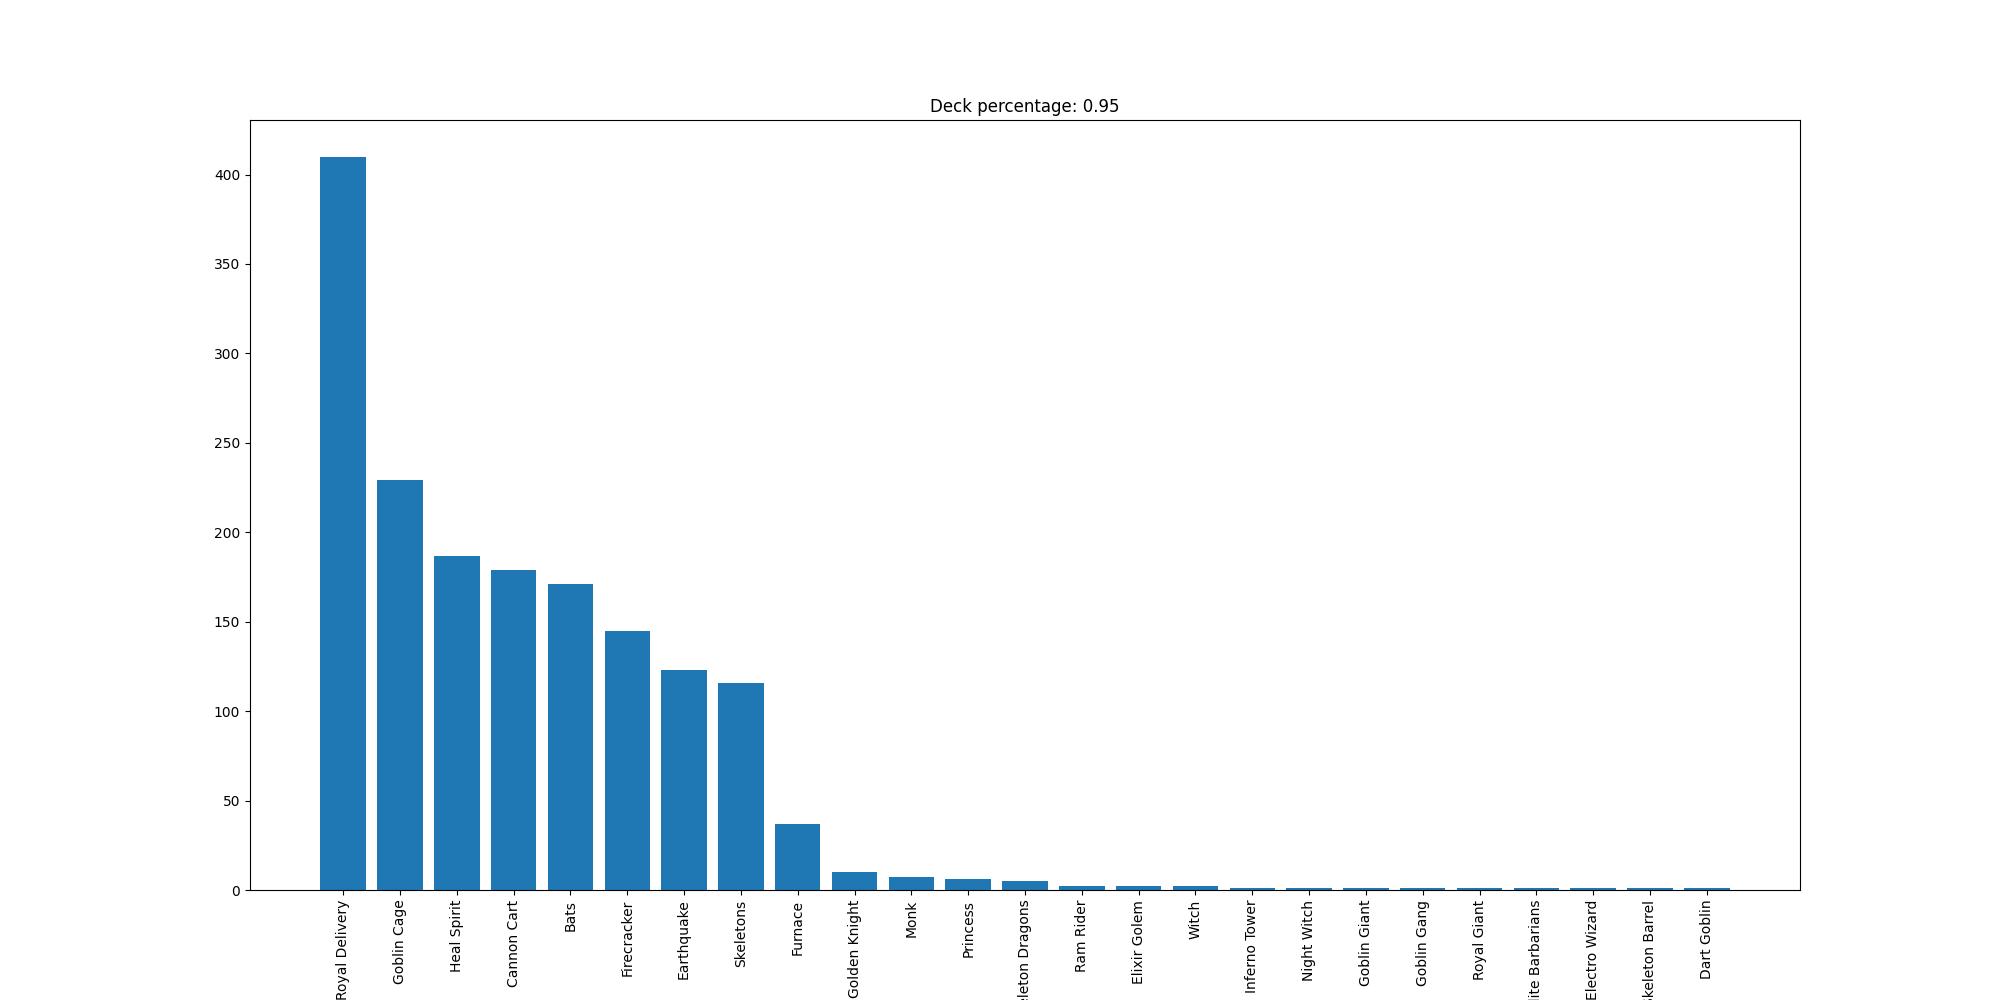

The data file committed next to this chart (first rows):
Royal Delivery, 410
Goblin Cage, 229
Heal Spirit, 187
Cannon Cart, 179
Bats, 171
Firecracker, 145
Earthquake, 123
Skeletons, 116
Furnace, 37
Golden Knight, 10
Monk, 7
Princess, 6
Skeleton Dragons, 5
Ram Rider, 2
Elixir Golem, 2
Witch, 2
Inferno Tower, 1
Night Witch, 1
Goblin Giant, 1
Goblin Gang, 1
Royal Giant, 1
Elite Barbarians, 1
Electro Wizard, 1
Skeleton Barrel, 1
Dart Goblin, 1
